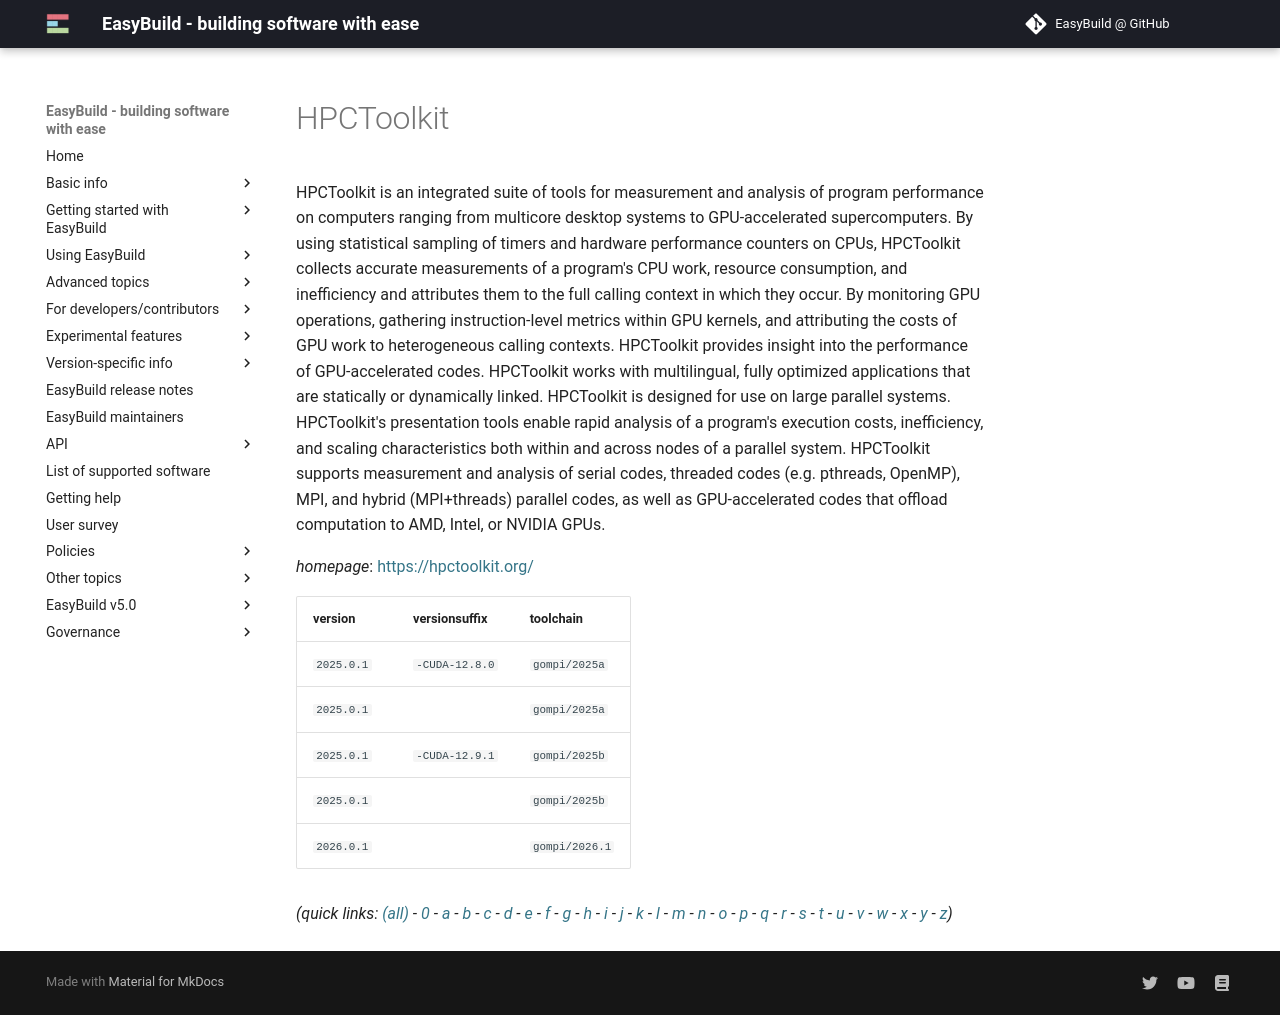

repository: easybuilders/easybuild-docs · page: version-specific/supported-software/h/HPCToolkit/index.html · generator: mkdocs

---
search:
  boost: 0.5
---
# HPCToolkit

HPCToolkit is an integrated suite of tools for measurement and analysis of program performance on computers ranging from multicore desktop systems to GPU-accelerated supercomputers. By using statistical sampling of timers and hardware performance counters on CPUs, HPCToolkit collects accurate measurements of a program's CPU work, resource consumption, and inefficiency and attributes them to the full calling context in which they occur. By monitoring GPU operations, gathering instruction-level metrics within GPU kernels, and attributing the costs of GPU work to heterogeneous calling contexts. HPCToolkit provides insight into the performance of GPU-accelerated codes. HPCToolkit works with multilingual, fully optimized applications that are statically or dynamically linked. HPCToolkit is designed for use on large parallel systems. HPCToolkit's presentation tools enable rapid analysis of a program's execution costs, inefficiency, and scaling characteristics both within and across nodes of a parallel system. HPCToolkit supports measurement and analysis of serial codes, threaded codes (e.g. pthreads, OpenMP), MPI, and hybrid (MPI+threads) parallel codes, as well as GPU-accelerated codes that offload computation to AMD, Intel, or NVIDIA GPUs.

*homepage*: <https://hpctoolkit.org/>

version | versionsuffix | toolchain
--------|---------------|----------
``2025.0.1`` | ``-CUDA-12.8.0`` | ``gompi/2025a``
``2025.0.1`` |  | ``gompi/2025a``
``2025.0.1`` | ``-CUDA-12.9.1`` | ``gompi/2025b``
``2025.0.1`` |  | ``gompi/2025b``
``2026.0.1`` |  | ``gompi/2026.1``


*(quick links: [(all)](../index.md) - [0](../0/index.md) - [a](../a/index.md) - [b](../b/index.md) - [c](../c/index.md) - [d](../d/index.md) - [e](../e/index.md) - [f](../f/index.md) - [g](../g/index.md) - [h](../h/index.md) - [i](../i/index.md) - [j](../j/index.md) - [k](../k/index.md) - [l](../l/index.md) - [m](../m/index.md) - [n](../n/index.md) - [o](../o/index.md) - [p](../p/index.md) - [q](../q/index.md) - [r](../r/index.md) - [s](../s/index.md) - [t](../t/index.md) - [u](../u/index.md) - [v](../v/index.md) - [w](../w/index.md) - [x](../x/index.md) - [y](../y/index.md) - [z](../z/index.md))*
